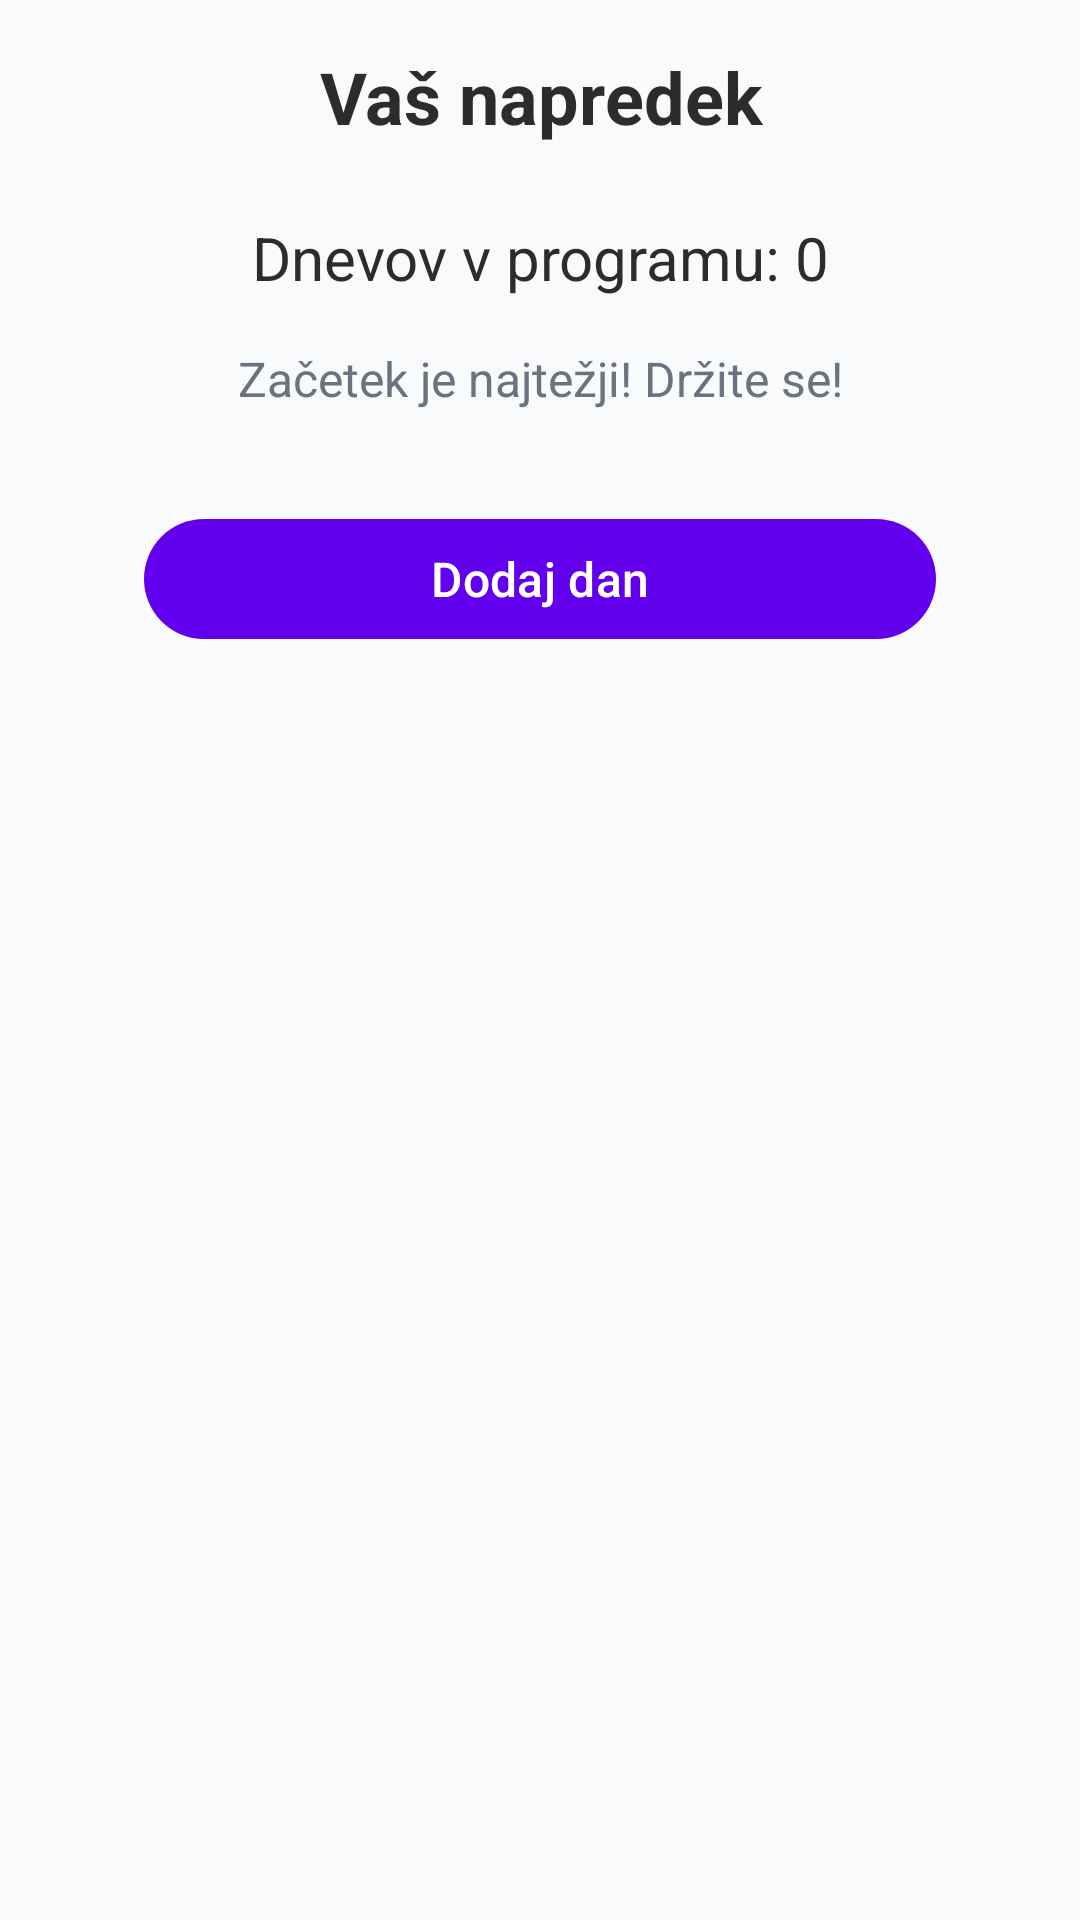

The Android layout XML behind this screen, and the referenced resources:
<!-- AndroidManifest.xml: application theme Theme.LooksmaxingApp -->
<!-- res/layout/activity_progress.xml -->
<?xml version="1.0" encoding="utf-8"?>
<LinearLayout xmlns:android="http://schemas.android.com/apk/res/android"
    android:layout_width="match_parent"
    android:layout_height="match_parent"
    android:orientation="vertical"
    android:padding="16dp"
    android:background="@color/background_light">

    <TextView
        android:layout_width="match_parent"
        android:layout_height="wrap_content"
        android:text="@string/progress_title"
        android:textSize="24sp"
        android:textStyle="bold"
        android:textColor="@color/primary_text"
        android:gravity="center"
        android:layout_marginBottom="24dp" />

    <TextView
        android:id="@+id/textViewProgress"
        android:layout_width="match_parent"
        android:layout_height="wrap_content"
        android:text="Dnevov v programu: 0"
        android:textSize="20sp"
        android:textColor="@color/primary_text"
        android:gravity="center"
        android:layout_marginBottom="16dp" />

    <TextView
        android:id="@+id/textViewMotivation"
        android:layout_width="match_parent"
        android:layout_height="wrap_content"
        android:text="Začetek je najtežji! Držite se!"
        android:textSize="16sp"
        android:textColor="@color/secondary_text"
        android:gravity="center"
        android:layout_marginBottom="32dp" />

    <com.google.android.material.button.MaterialButton
        android:id="@+id/buttonAddProgress"
        android:layout_width="match_parent"
        android:layout_height="wrap_content"
        android:text="@string/add_day"
        android:textSize="16sp"
        android:layout_marginHorizontal="32dp" />

</LinearLayout>
<!-- resources referenced by this layout -->
<resources>
  <color name="background_light">#F9FAFB</color>
  <color name="primary_text">#2C2C2C</color>
  <color name="secondary_text">#6B7280</color>
  <string name="add_day">Dodaj dan</string>
  <string name="progress_title">Vaš napredek</string>
  <style name="Theme.LooksmaxingApp" parent="Theme.Material3.DayNight">
          
          <item name="colorPrimary">@color/purple_500</item>
          <item name="colorPrimaryVariant">@color/purple_700</item>
          <item name="colorOnPrimary">@color/white</item>
          
          <item name="colorSecondary">@color/teal_200</item>
          <item name="colorSecondaryVariant">@color/teal_700</item>
          <item name="colorOnSecondary">@color/black</item>
          
          <item name="android:statusBarColor">?attr/colorPrimaryVariant</item>
          
      </style>
  <color name="purple_500">#FF6200EE</color>
  <color name="purple_700">#FF3700B3</color>
  <color name="white">#FFFFFFFF</color>
  <color name="teal_200">#FF03DAC5</color>
  <color name="teal_700">#FF018786</color>
  <color name="black">#FF000000</color>
</resources>
